The GitHub repository kORNkin/InspireLab-SeaGrapeDetection contains a labelled image folder "crops" with 3 categories: darkening, harvestable, whitening. Examples follow, each with its label.

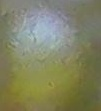
Label: harvestable

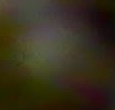
Label: darkening

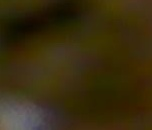
Label: darkening

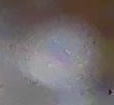
Label: whitening

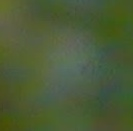
Label: harvestable

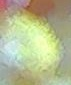
Label: whitening
